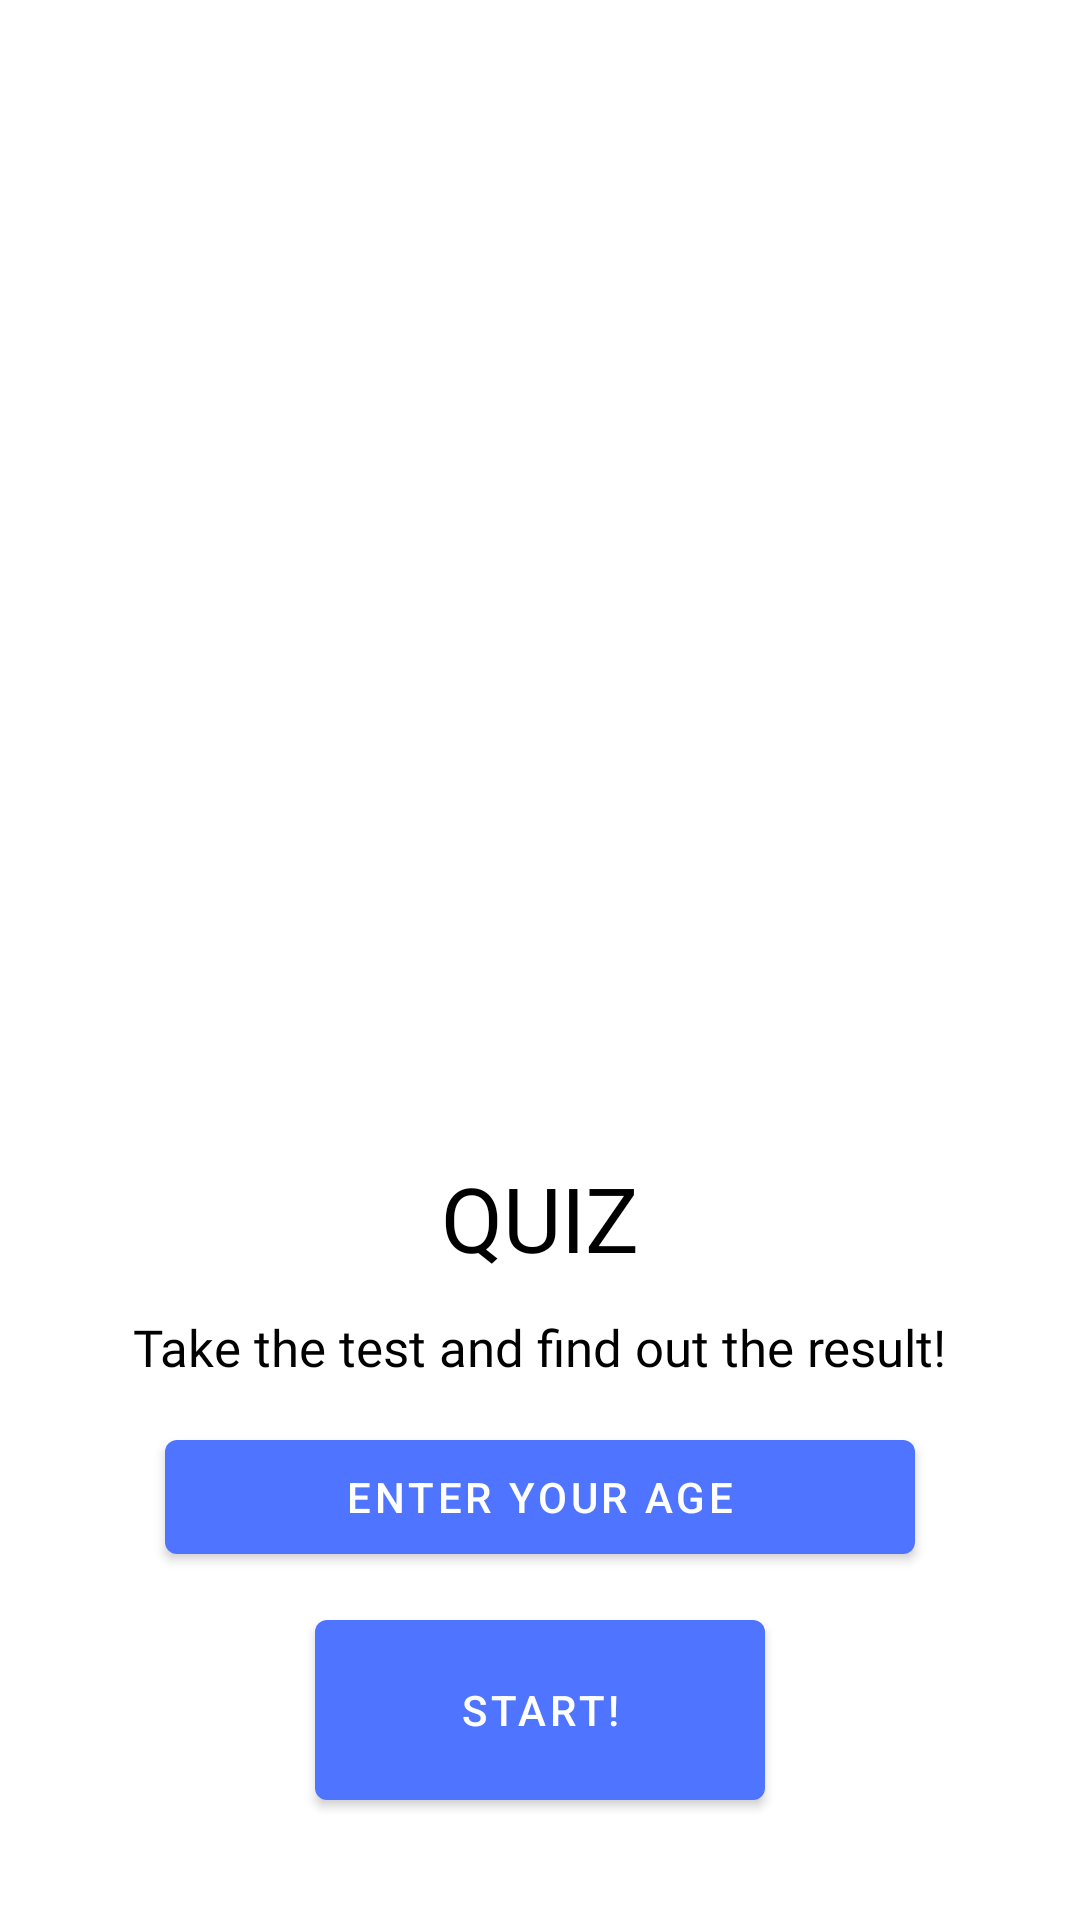

This screen was rendered from an Android layout file. Write that file and the resources it references.
<!-- AndroidManifest.xml: application theme Theme.Skillbox_hw_quiz -->
<!-- res/layout/fragment_first.xml -->
<?xml version="1.0" encoding="utf-8"?>
<androidx.constraintlayout.widget.ConstraintLayout xmlns:android="http://schemas.android.com/apk/res/android"
    xmlns:app="http://schemas.android.com/apk/res-auto"
    xmlns:tools="http://schemas.android.com/tools"
    android:layout_width="match_parent"
    android:layout_height="match_parent"
    tools:context=".FirstFragment">

    <ImageView
        android:id="@+id/imageView"
        android:layout_width="match_parent"
        android:layout_height="wrap_content"
        android:src="@drawable/ic_welcome_picture"
        android:textColor="@color/black"
        app:layout_constraintBottom_toBottomOf="parent"
        app:layout_constraintEnd_toEndOf="parent"
        app:layout_constraintHorizontal_bias="0.0"
        app:layout_constraintStart_toStartOf="parent"
        app:layout_constraintTop_toTopOf="parent"
        app:layout_constraintVertical_bias="0.0"
        tools:ignore="ContentDescription" />

    <Button
        android:id="@+id/button_first"
        android:layout_width="150dp"
        android:layout_height="60dp"
        android:layout_margin="40dp"
        android:layout_marginBottom="4dp"
        android:background="@drawable/custom_ripple_effect"

        android:text="@string/start"
        app:layout_constraintBottom_toBottomOf="parent"
        app:layout_constraintEnd_toEndOf="parent"
        app:layout_constraintStart_toStartOf="parent" />

    <TextView
        android:id="@+id/text_name"
        android:layout_width="wrap_content"
        android:layout_height="wrap_content"
        android:layout_margin="80dp"
        android:fontFamily="@font/opensans_regular"
        android:gravity="center|top"
        android:text="@string/quiz"
        android:textColor="@color/black"
        android:textSize="30sp"
        app:layout_constraintBottom_toTopOf="@+id/button_first"
        app:layout_constraintEnd_toEndOf="parent"
        app:layout_constraintHorizontal_bias="0.5"
        app:layout_constraintStart_toStartOf="parent"
        app:layout_constraintTop_toTopOf="parent"
        app:layout_constraintVertical_bias="0.9" />

    <TextView
        android:id="@+id/text_description"
        android:layout_width="wrap_content"
        android:layout_height="wrap_content"
        android:layout_margin="35dp"
        android:fontFamily="@font/opensans_regular"
        android:text="@string/infoText"
        android:textColor="@color/black"
        android:textSize="17sp"
        app:layout_constraintBottom_toTopOf="@+id/button_first"
        app:layout_constraintEnd_toEndOf="parent"
        app:layout_constraintHorizontal_bias="0.5"
        app:layout_constraintStart_toStartOf="parent"
        app:layout_constraintTop_toTopOf="parent"
        app:layout_constraintVertical_bias="0.9" />

    <Button
        android:id="@+id/button_date_picker"
        android:layout_width="250dp"
        android:layout_height="50dp"
        android:layout_marginBottom="16dp"
        android:text="@string/textButtonDatePiker"
        app:layout_constraintBottom_toTopOf="@+id/button_first"
        app:layout_constraintEnd_toEndOf="parent"
        app:layout_constraintHorizontal_bias="0.5"
        app:layout_constraintStart_toStartOf="parent"
        app:layout_constraintTop_toBottomOf="@+id/text_description"
        app:layout_constraintVertical_bias="1.0" />

</androidx.constraintlayout.widget.ConstraintLayout>
<!-- resources referenced by this layout -->
<resources>
  <!-- drawable custom_ripple_effect (drawable) -->
  <?xml version="1.0" encoding="utf-8"?>
  <ripple xmlns:android="http://schemas.android.com/apk/res/android"
      android:color="@color/purple_200">
      <item>
          <shape android:shape="rectangle">
              <solid android:color="@color/purple_200" />
              <corners android:radius="4dp" />
          </shape>
      </item>
  </ripple>
  <string name="infoText">Take the test and find out the result!</string>
  <string name="quiz">QUIZ</string>
  <string name="start">Start!</string>
  <string name="textButtonDatePiker">Enter your age</string>
  <style name="Theme.Skillbox_hw_quiz" parent="Theme.MaterialComponents.DayNight.DarkActionBar">
          
          <item name="colorPrimary">@color/ic_launcher_background</item>
          <item name="colorPrimaryVariant">@color/teal_700</item>
          <item name="colorOnPrimary">@color/white</item>
          
          <item name="colorSecondary">@color/ic_launcher_background</item>
          <item name="colorSecondaryVariant">@color/teal_700</item>
          <item name="colorOnSecondary">@color/black</item>
          
          <item name="android:statusBarColor">@color/black</item>
          
          <item name="font">@font/opensans_regular</item>
      </style>
  <color name="ic_launcher_background">#4F74FF</color>
  <!-- not gathered from this repository: default colours our renderer supplied (Android Studio template values) -->
  <color name="purple_200">#FFBB86FC</color>
  <color name="teal_700">#FF018786</color>
  <color name="black">#FF000000</color>
  <color name="white">#FFFFFFFF</color>
</resources>
